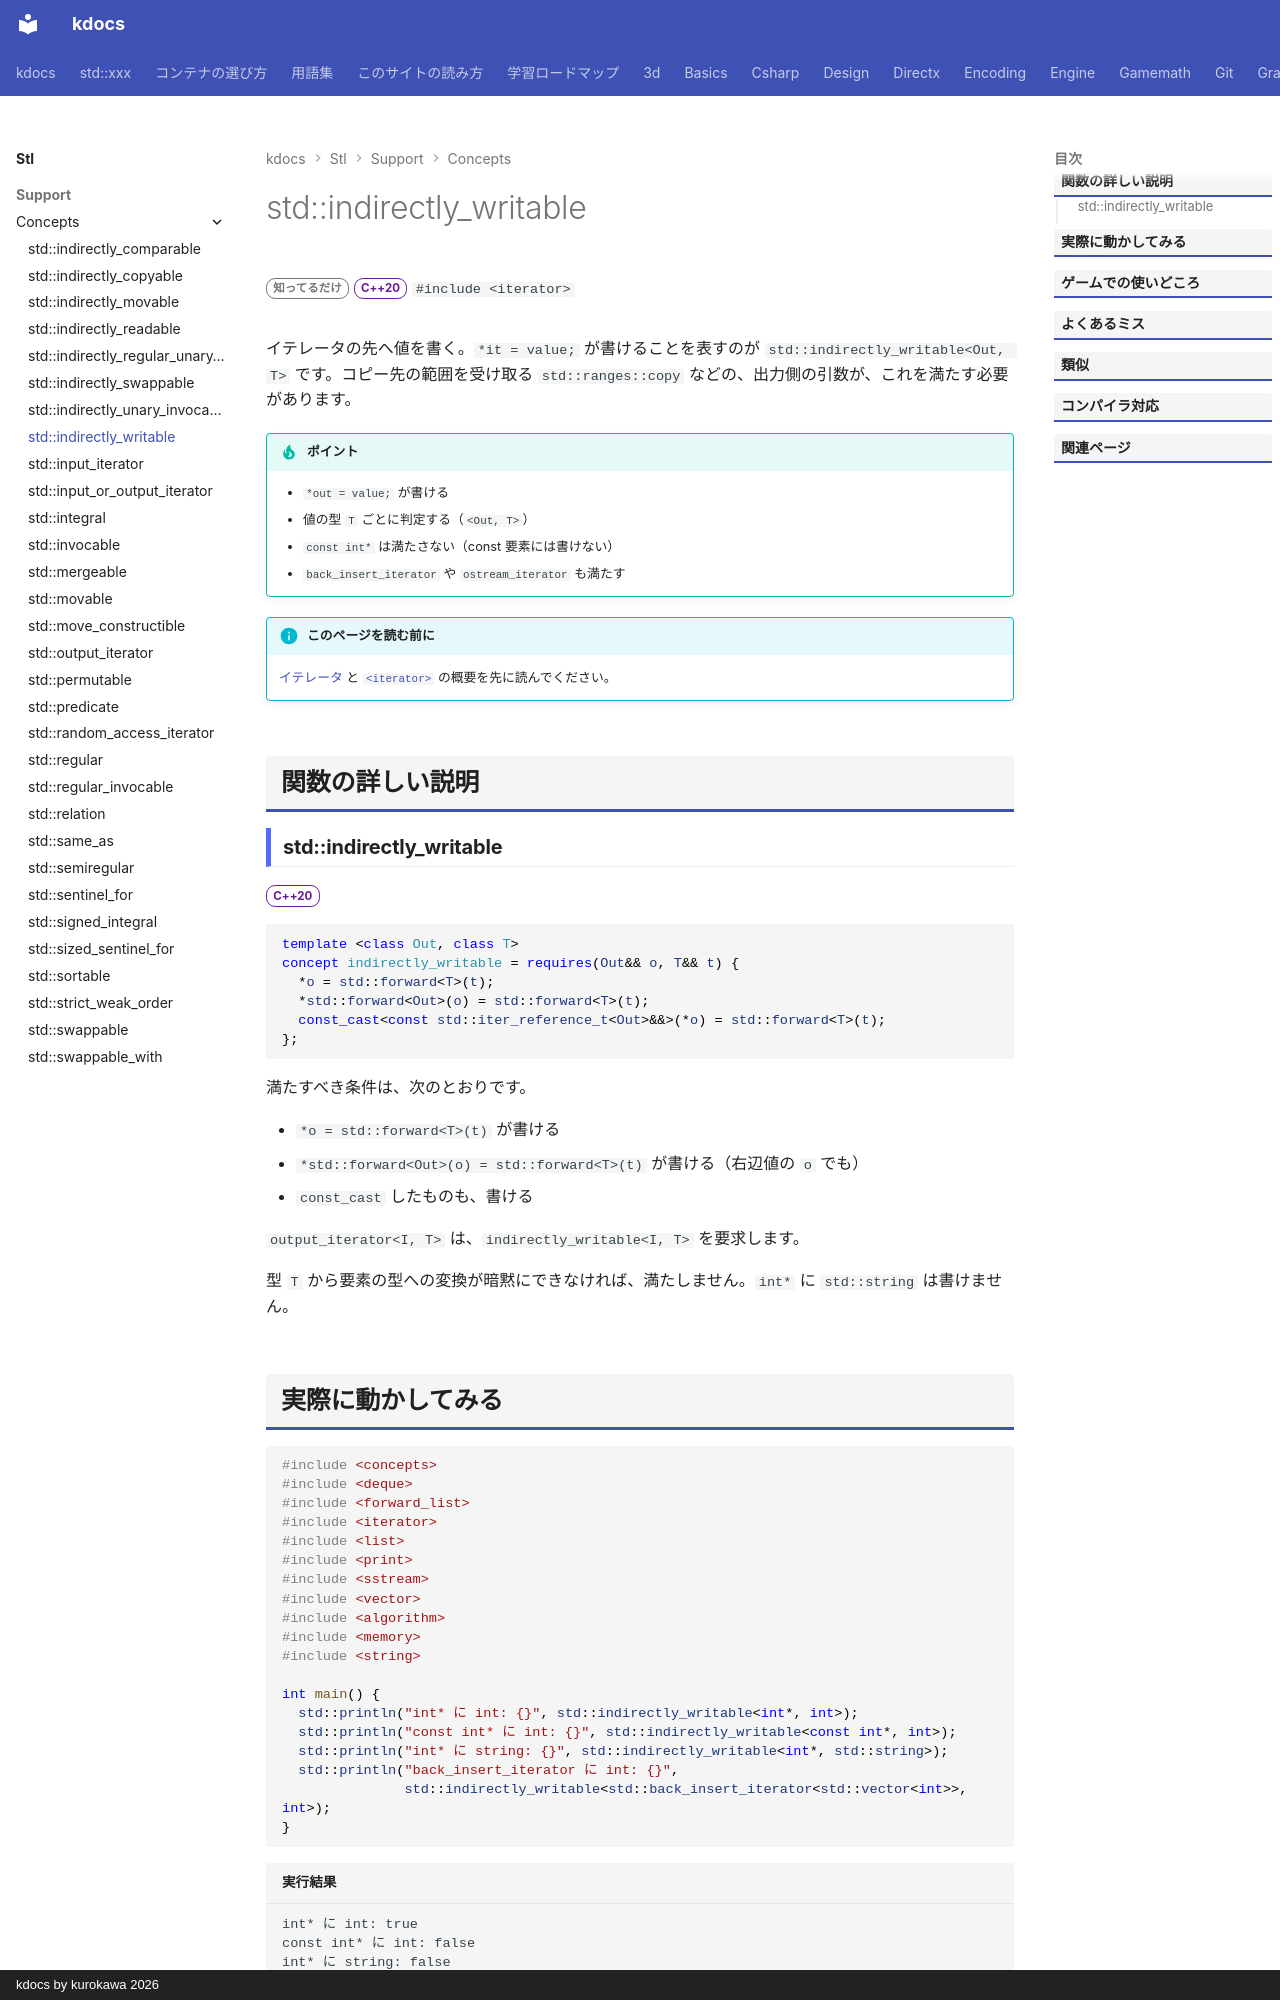

repository: qwzxdf/kdocs · page: stl/support/concepts/indirectly_writable/index.html · generator: mkdocs · copyright: kdocs by kurokawa 2026

---
title: std::indirectly_writable
summary: "`*it = value` で値を書き込める型を要求する。"
order: 900
group: コンセプト（<concepts>）
tags:
  - 型・言語サポート
---

# std::indirectly_writable

<div class="page-badges" markdown>
<span class="rank rank-rare">知ってるだけ</span>
<span class="ver ver-20">C++20</span>
`#include <iterator>`
</div>

イテレータの先へ値を書く。`*it = value;` が書けることを表すのが `std::indirectly_writable<Out, T>` です。コピー先の範囲を受け取る `std::ranges::copy` などの、出力側の引数が、これを満たす必要があります。

!!! tip "ポイント"
    - `*out = value;` が書ける
    - 値の型 `T` ごとに判定する（`<Out, T>`）
    - `const int*` は満たさない（const 要素には書けない）
    - `back_insert_iterator` や `ostream_iterator` も満たす

!!! info "このページを読む前に"
    [イテレータ](../../../basics/iterator.md) と [`<iterator>`](../iterator.md) の概要を先に読んでください。

## 関数の詳しい説明

### std::indirectly_writable {#indirectly_writable}

<span class="ver ver-20">C++20</span>

```cpp
template <class Out, class T>
concept indirectly_writable = requires(Out&& o, T&& t) {
  *o = std::forward<T>(t);
  *std::forward<Out>(o) = std::forward<T>(t);
  const_cast<const std::iter_reference_t<Out>&&>(*o) = std::forward<T>(t);
};
```

満たすべき条件は、次のとおりです。

- `*o = std::forward<T>(t)` が書ける
- `*std::forward<Out>(o) = std::forward<T>(t)` が書ける（右辺値の `o` でも）
- `const_cast` したものも、書ける

`output_iterator<I, T>` は、`indirectly_writable<I, T>` を要求します。

型 `T` から要素の型への変換が暗黙にできなければ、満たしません。`int*` に `std::string` は書けません。
